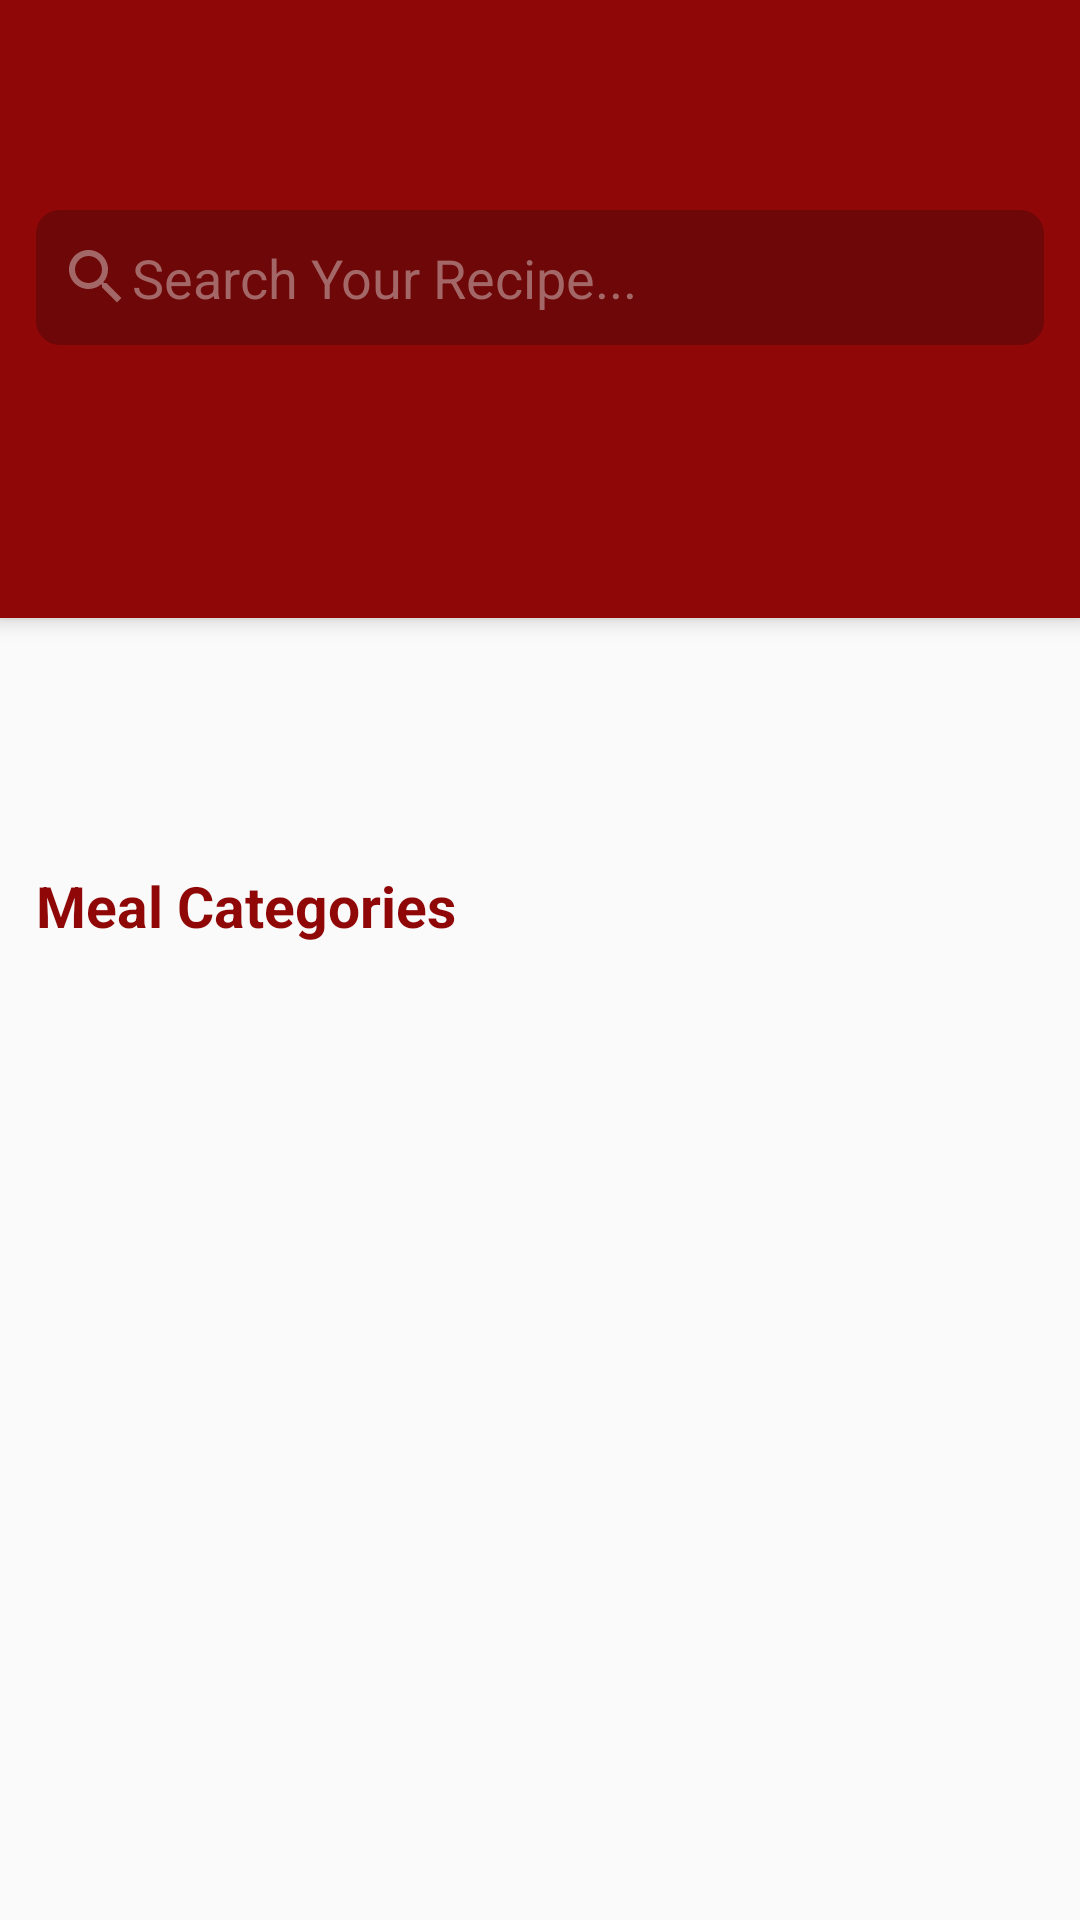

Layout XML and referenced resources for this Android screen:
<!-- AndroidManifest.xml: application theme AppTheme -->
<!-- res/layout/activity_main.xml -->
<?xml version="1.0" encoding="utf-8"?>
<androidx.coordinatorlayout.widget.CoordinatorLayout
    xmlns:android="http://schemas.android.com/apk/res/android"
    xmlns:app="http://schemas.android.com/apk/res-auto"
    xmlns:tools="http://schemas.android.com/tools"
    android:layout_width="match_parent"
    android:layout_height="match_parent"
    tools:context=".ui.main.MainActivity">

    <com.google.android.material.appbar.AppBarLayout
        android:id="@+id/app_bar"
        android:elevation="3dp"
        android:layout_width="match_parent"
        android:layout_height="wrap_content">
        <com.google.android.material.appbar.CollapsingToolbarLayout
            android:layout_width="match_parent"
            app:layout_scrollFlags="scroll"
            android:elevation="3dp"
            app:titleEnabled="false"
            android:layout_height="match_parent">
            <androidx.appcompat.widget.Toolbar
                android:id="@+id/my_toolbar"
                app:titleTextColor="@android:color/white"
                android:elevation="4dp"
                android:layout_width="match_parent"
                app:layout_collapseMode="none"
                android:layout_height="?attr/actionBarSize"/>

        </com.google.android.material.appbar.CollapsingToolbarLayout>
    </com.google.android.material.appbar.AppBarLayout>



    <androidx.core.widget.NestedScrollView
        android:layout_width="match_parent"
        android:layout_height="match_parent"
        android:elevation="4dp"
        app:layout_behavior="@string/appbar_scrolling_view_behavior">


        <RelativeLayout
            android:layout_width="match_parent"
            android:layout_height="wrap_content">
            <View
                android:layout_width="match_parent"
                android:elevation="4dp"
                android:layout_height="150dp"
                android:background="@color/colorPrimary"/>
            <EditText
                android:id="@+id/fake_searchView"
                android:layout_width="match_parent"
                android:layout_height="45dp"
                android:focusable="false"
                android:padding="8dp"
                android:transitionName="search_transition"
                android:elevation="4dp"
                android:layout_marginTop="14dp"
                android:drawableLeft="@drawable/ic_search"
                android:hint="@string/search_hint"
                android:background="@drawable/search_box"
                android:textColorHint="#A46767"
                android:layout_marginRight="12dp"
                android:layout_marginLeft="12dp"/>

            <androidx.viewpager.widget.ViewPager
                android:id="@+id/viewPager_randomMeal"
                android:layout_below="@id/fake_searchView"
                android:layout_width="match_parent"
                android:layout_height="150dp"
                android:layout_marginTop="14dp"
                android:paddingLeft="50dp"
                android:paddingRight="50dp"
                android:elevation="5dp"
                android:clipToPadding="false"/>

            <TextView
                android:id="@+id/group_categories"
                android:layout_width="wrap_content"
                android:layout_height="wrap_content"
                style="@style/GroupeTitle"
                android:layout_marginLeft="12dp"
                android:layout_marginRight="12dp"
                android:layout_marginTop="10dp"
                android:layout_below="@id/viewPager_randomMeal"
                android:text="@string/meal_categories"/>

            <androidx.recyclerview.widget.RecyclerView
                android:id="@+id/recyclerView_categories"
                android:layout_width="match_parent"
                android:layout_height="wrap_content"
                android:layout_below="@id/group_categories"
                android:layout_marginRight="12dp"
                android:layout_marginLeft="12dp"
                android:layout_marginTop="10dp"/>
        </RelativeLayout>
    </androidx.core.widget.NestedScrollView>

</androidx.coordinatorlayout.widget.CoordinatorLayout>
<!-- resources referenced by this layout -->
<resources>
  <color name="colorPrimary">#8F0707</color>
  <!-- drawable ic_search (drawable) -->
  <vector android:height="24dp" android:tint="#A46767"
      android:viewportHeight="24.0" android:viewportWidth="24.0"
      android:width="24dp" xmlns:android="http://schemas.android.com/apk/res/android">
      <path android:fillColor="#FF000000" android:pathData="M15.5,14h-0.79l-0.28,-0.27C15.41,12.59 16,11.11 16,9.5 16,5.91 13.09,3 9.5,3S3,5.91 3,9.5 5.91,16 9.5,16c1.61,0 3.09,-0.59 4.23,-1.57l0.27,0.28v0.79l5,4.99L20.49,19l-4.99,-5zM9.5,14C7.01,14 5,11.99 5,9.5S7.01,5 9.5,5 14,7.01 14,9.5 11.99,14 9.5,14z"/>
  </vector>
  <!-- drawable search_box (drawable) -->
  <?xml version="1.0" encoding="utf-8"?>
  <shape android:shape="rectangle"
      xmlns:android="http://schemas.android.com/apk/res/android">
      <corners android:radius="8dp"/>
      <solid android:color="@color/colorPrimaryDark"/>
  </shape>
  <string name="meal_categories">Meal Categories</string>
  <string name="search_hint"> Search Your Recipe...</string>
  <style name="GroupeTitle">
          <item name="android:textSize">19sp</item>
          <item name="android:textStyle">bold</item>
          <item name="android:textColor">@color/colorPrimary</item>
      </style>
  <style name="AppTheme" parent="Theme.AppCompat.Light.DarkActionBar">
          
          <item name="colorPrimary">@color/colorPrimary</item>
          <item name="colorPrimaryDark">@color/colorPrimaryDark</item>
          <item name="colorAccent">@color/colorAccent</item>
  
          <item name="windowActionBar">false</item>
          <item name="windowNoTitle">true</item>
  
          <item name="android:windowContentTransitions">true</item>
      </style>
  <color name="colorPrimaryDark">#6E0707</color>
  <color name="colorAccent">#3F51B5</color>
</resources>
